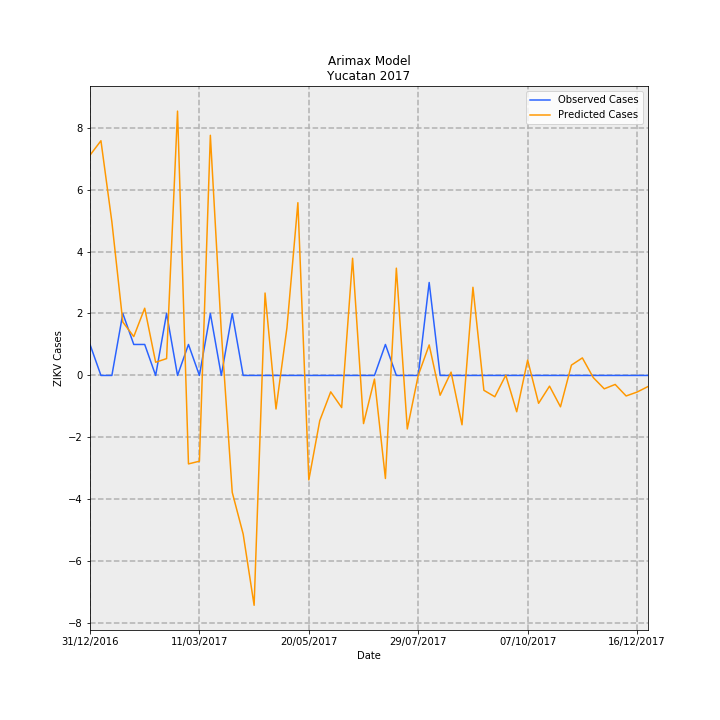

Values plotted in this chart, from the file beside it:
Date, predictions_incidence, observed_incidence, Predicted Cases, Observed Cases, error
31/12/2016, 0.3389, 0.04768, 7.108, 1, -6.108
07/01/2017, 0.3612, 0.0, 7.575, 0.0, -7.575
14/01/2017, 0.2363, 0.0, 4.955, 0.0, -4.955
21/01/2017, 0.08218, 0.09537, 1.723, 2, 0.2766
28/01/2017, 0.0598, 0.04768, 1.254, 1, -0.2541
04/02/2017, 0.1034, 0.04768, 2.169, 1, -1.169
11/02/2017, 0.0203, 0.0, 0.4257, 0.0, -0.4257
18/02/2017, 0.02592, 0.09537, 0.5435, 2, 1.457
25/02/2017, 0.4068, 0.0, 8.531, 0.0, -8.531
04/03/2017, -0.1361, 0.04768, -2.855, 1, 3.855
11/03/2017, -0.132, 0.0, -2.768, 0.0, 2.768
18/03/2017, 0.3696, 0.09537, 7.751, 2, -5.751
25/03/2017, 0.06778, 0.0, 1.421, 0.0, -1.421
01/04/2017, -0.1799, 0.09537, -3.773, 2, 5.773
08/04/2017, -0.2442, 0.0, -5.121, 0.0, 5.121
15/04/2017, -0.3537, 0.0, -7.418, 0.0, 7.418
22/04/2017, 0.1268, 0.0, 2.66, 0.0, -2.66
29/04/2017, -0.05166, 0.0, -1.083, 0.0, 1.083
06/05/2017, 0.07335, 0.0, 1.538, 0.0, -1.538
13/05/2017, 0.2659, 0.0, 5.575, 0.0, -5.575
20/05/2017, -0.1608, 0.0, -3.373, 0.0, 3.373
27/05/2017, -0.06952, 0.0, -1.458, 0.0, 1.458
03/06/2017, -0.02528, 0.0, -0.5302, 0.0, 0.5302
10/06/2017, -0.04942, 0.0, -1.037, 0.0, 1.037
17/06/2017, 0.1804, 0.0, 3.782, 0.0, -3.782
24/06/2017, -0.07408, 0.0, -1.554, 0.0, 1.554
01/07/2017, -0.005586, 0.0, -0.1172, 0.0, 0.1172
08/07/2017, -0.1586, 0.04768, -3.326, 1, 4.326
15/07/2017, 0.1651, 0.0, 3.462, 0.0, -3.462
22/07/2017, -0.08238, 0.0, -1.728, 0.0, 1.728
29/07/2017, 0.0001603, 0.0, 0.003362, 0.0, -0.003362
05/08/2017, 0.04698, 0.143, 0.9852, 3.0, 2.015
12/08/2017, -0.03046, 0.0, -0.6388, 0.0, 0.6388
19/08/2017, 0.005077, 0.0, 0.1065, 0.0, -0.1065
26/08/2017, -0.07595, 0.0, -1.593, 0.0, 1.593
02/09/2017, 0.1357, 0.0, 2.845, 0.0, -2.845
09/09/2017, -0.02287, 0.0, -0.4796, 0.0, 0.4796
16/09/2017, -0.03277, 0.0, -0.6872, 0.0, 0.6872
23/09/2017, 0.0003294, 0.0, 0.006907, 0.0, -0.006907
30/09/2017, -0.0559, 0.0, -1.172, 0.0, 1.172
07/10/2017, 0.0237, 0.0, 0.4969, 0.0, -0.4969
14/10/2017, -0.04288, 0.0, -0.8993, 0.0, 0.8993
21/10/2017, -0.01646, 0.0, -0.3452, 0.0, 0.3452
28/10/2017, -0.04827, 0.0, -1.012, 0.0, 1.012
04/11/2017, 0.01588, 0.0, 0.3331, 0.0, -0.3331
11/11/2017, 0.02699, 0.0, 0.566, 0.0, -0.566
18/11/2017, -0.00332, 0.0, -0.06963, 0.0, 0.06963
25/11/2017, -0.02058, 0.0, -0.4316, 0.0, 0.4316
02/12/2017, -0.01384, 0.0, -0.2902, 0.0, 0.2902
09/12/2017, -0.03157, 0.0, -0.6621, 0.0, 0.6621
16/12/2017, -0.02559, 0.0, -0.5368, 0.0, 0.5368
23/12/2017, -0.01708, 0.0, -0.3582, 0.0, 0.3582
